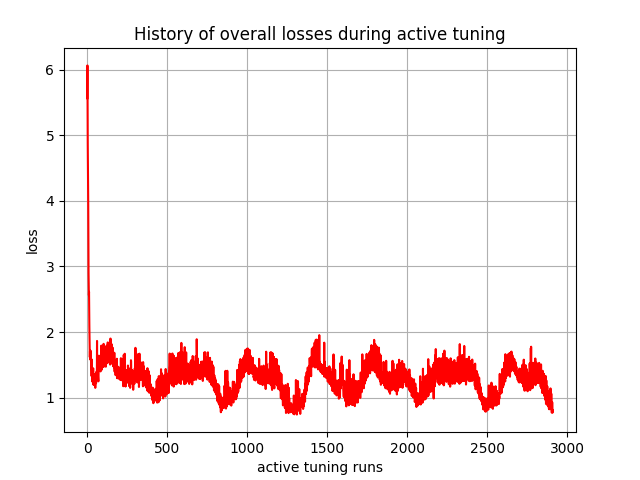

Source data for this figure (header and first rows):
, 0
0, 5.565
1, 6.064
2, 5.305
3, 4.869
4, 4.539
5, 4.271
6, 3.95
7, 3.293
8, 2.895
9, 2.648
10, 2.56
11, 2.613
12, 2.301
13, 2.096
14, 1.958
15, 1.88
16, 1.617
17, 1.707
18, 1.609
19, 1.581
20, 1.716
21, 1.713
22, 1.712
23, 1.558
24, 1.486
25, 1.496
26, 1.474
27, 1.329
28, 1.582
29, 1.477
30, 1.388
31, 1.421
32, 1.244
33, 1.411
34, 1.418
35, 1.375
36, 1.365
37, 1.448
38, 1.199
39, 1.346
40, 1.232
41, 1.297
42, 1.196
43, 1.357
44, 1.198
45, 1.27
46, 1.28
47, 1.224
48, 1.189
49, 1.271
50, 1.149
51, 1.249
52, 1.342
53, 1.328
54, 1.32
55, 1.22
56, 1.319
57, 1.393
58, 1.361
59, 1.305
... 2,850 more rows
